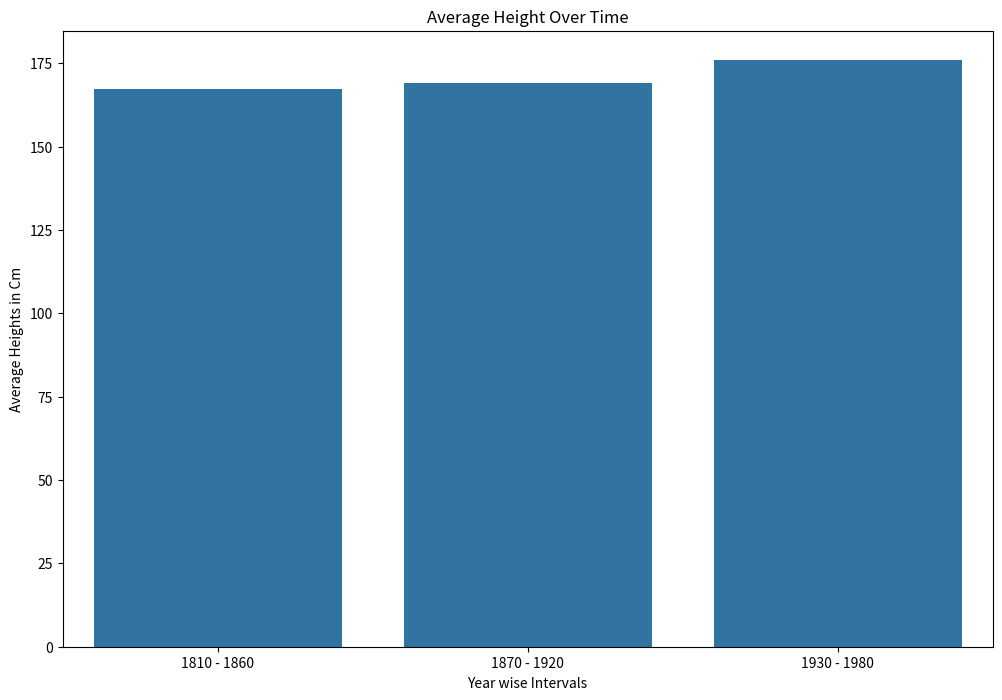
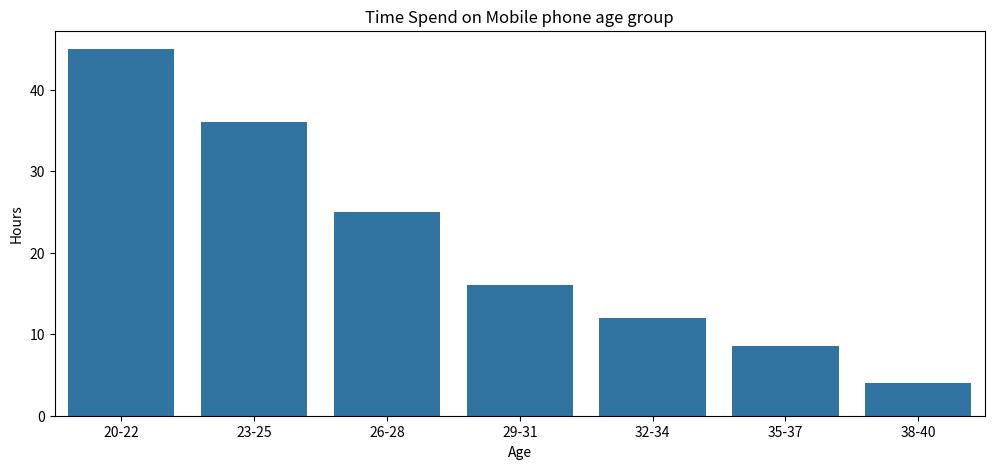
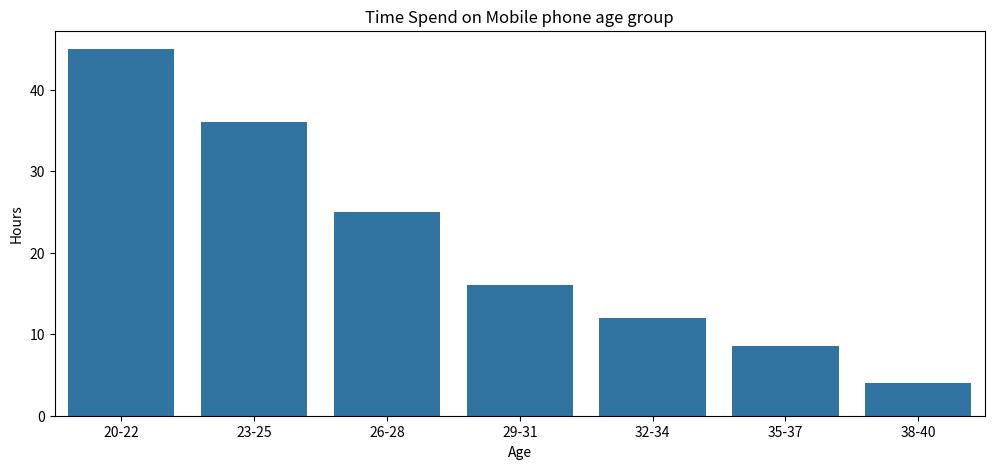

The matplotlib source for these figures, in order:
#!/usr/bin/env python
# coding: utf-8

# In[1]:


import pandas as pd
import numpy as np
import matplotlib.pyplot as plt
import seaborn as sns


# ### statisticsproblem with visualization

# ### 1.A study has shown that males in the UK have steadily grown in height from the 1800s to 1980. Based on the data below, find the mean height for each sixty-year period. Then, choose an appropriate chart or plot to visualize this

# In[2]:


data = [[1810,1820,1830,1840,1850,1860,1870,1880,1890,1900,1910,1920,1930,1940,1950,1960,1970,1980],[169.7,169.1,166.7,166.5,165.6,166.6,167.2,168,167.4,169.4,170.9,171,173.9,174.9,176,176.9,177.1,176.8]]


# In[3]:


pr1 = pd.DataFrame(data).transpose()


# In[4]:


pr1.columns = ['Year','Height in Cm']


# In[5]:


pr1.head(5)


# In[6]:


pr1.info()


# In[7]:


pr1['Year'] = pr1['Year'].astype('int')


# In[8]:


pr1.info()


# In[9]:


pr1


# In[10]:


pr1.shape


# In[11]:


def fining_avg(d):
    averages = []
    interval = 6
    for i in range(0, len(d), interval):
        averages.append(round(sum(d[i:i+interval])/interval,2))
    return averages


# In[12]:


average = fining_avg(pr1['Height in Cm'])


# In[13]:


average


# In[14]:


new_df = pd.DataFrame(average,columns=['Average Heights in Cm'])


# In[15]:


new_df['Year wise Intervals'] = ['1810 - 1860','1870 - 1920','1930 - 1980']


# In[16]:


new_df


# In[17]:


plt.figure(figsize=(12,8))
sns.barplot(x = 'Year wise Intervals', y = 'Average Heights in Cm',data = new_df)
plt.title("Average Height Over Time")
plt.show()


# ### You want to investigate the average amount of time people aged 20 to 40 spend on the phone each week. Interpret the chart below by finding the group mean of the hours spent on the phone.
# 
# Age	   Hours
# 
# 20-22	45
# 
# 23-25	36
# 
# 26-28	25
# 
# 29-31	16
# 
# 32-34	12
# 
# 35-37	8.5
# 
# 38-40	4

# In[18]:


problem = [["20-22","23-25","26-28","29-31","32-34","35-37","38-40"],[45,36,25,16,12,8.5,4]]


# In[21]:


df = pd.DataFrame(problem).transpose()


# In[22]:


df.columns = ['Age','Hours']


# In[23]:


df.head()


# In[26]:


plt.figure(figsize=(12,5))
sns.barplot(x = 'Age', y = 'Hours',data =df)
plt.title("Time Spend on Mobile phone age group")
plt.show()


# In[46]:


def average_mean(x):
    age = x.split("-")
    return (int(age[0]) + int(age[1]))//2


# In[47]:


df['Group_Mean'] = df['Age'].apply(average_mean)


# In[48]:


df


# In[49]:


df['frequency_Group_mean'] = df['Hours'] * df['Group_Mean']


# In[50]:


df


# In[51]:


group_mean = (df['frequency_Group_mean'].sum())/(df['Hours'].sum())


# In[52]:


group_mean


# In[54]:


plt.figure(figsize=(12,5))
sns.barplot(x = 'Age', y = 'Hours',data =df)
plt.title("Time Spend on Mobile phone age group")
plt.show()


# In[ ]:




